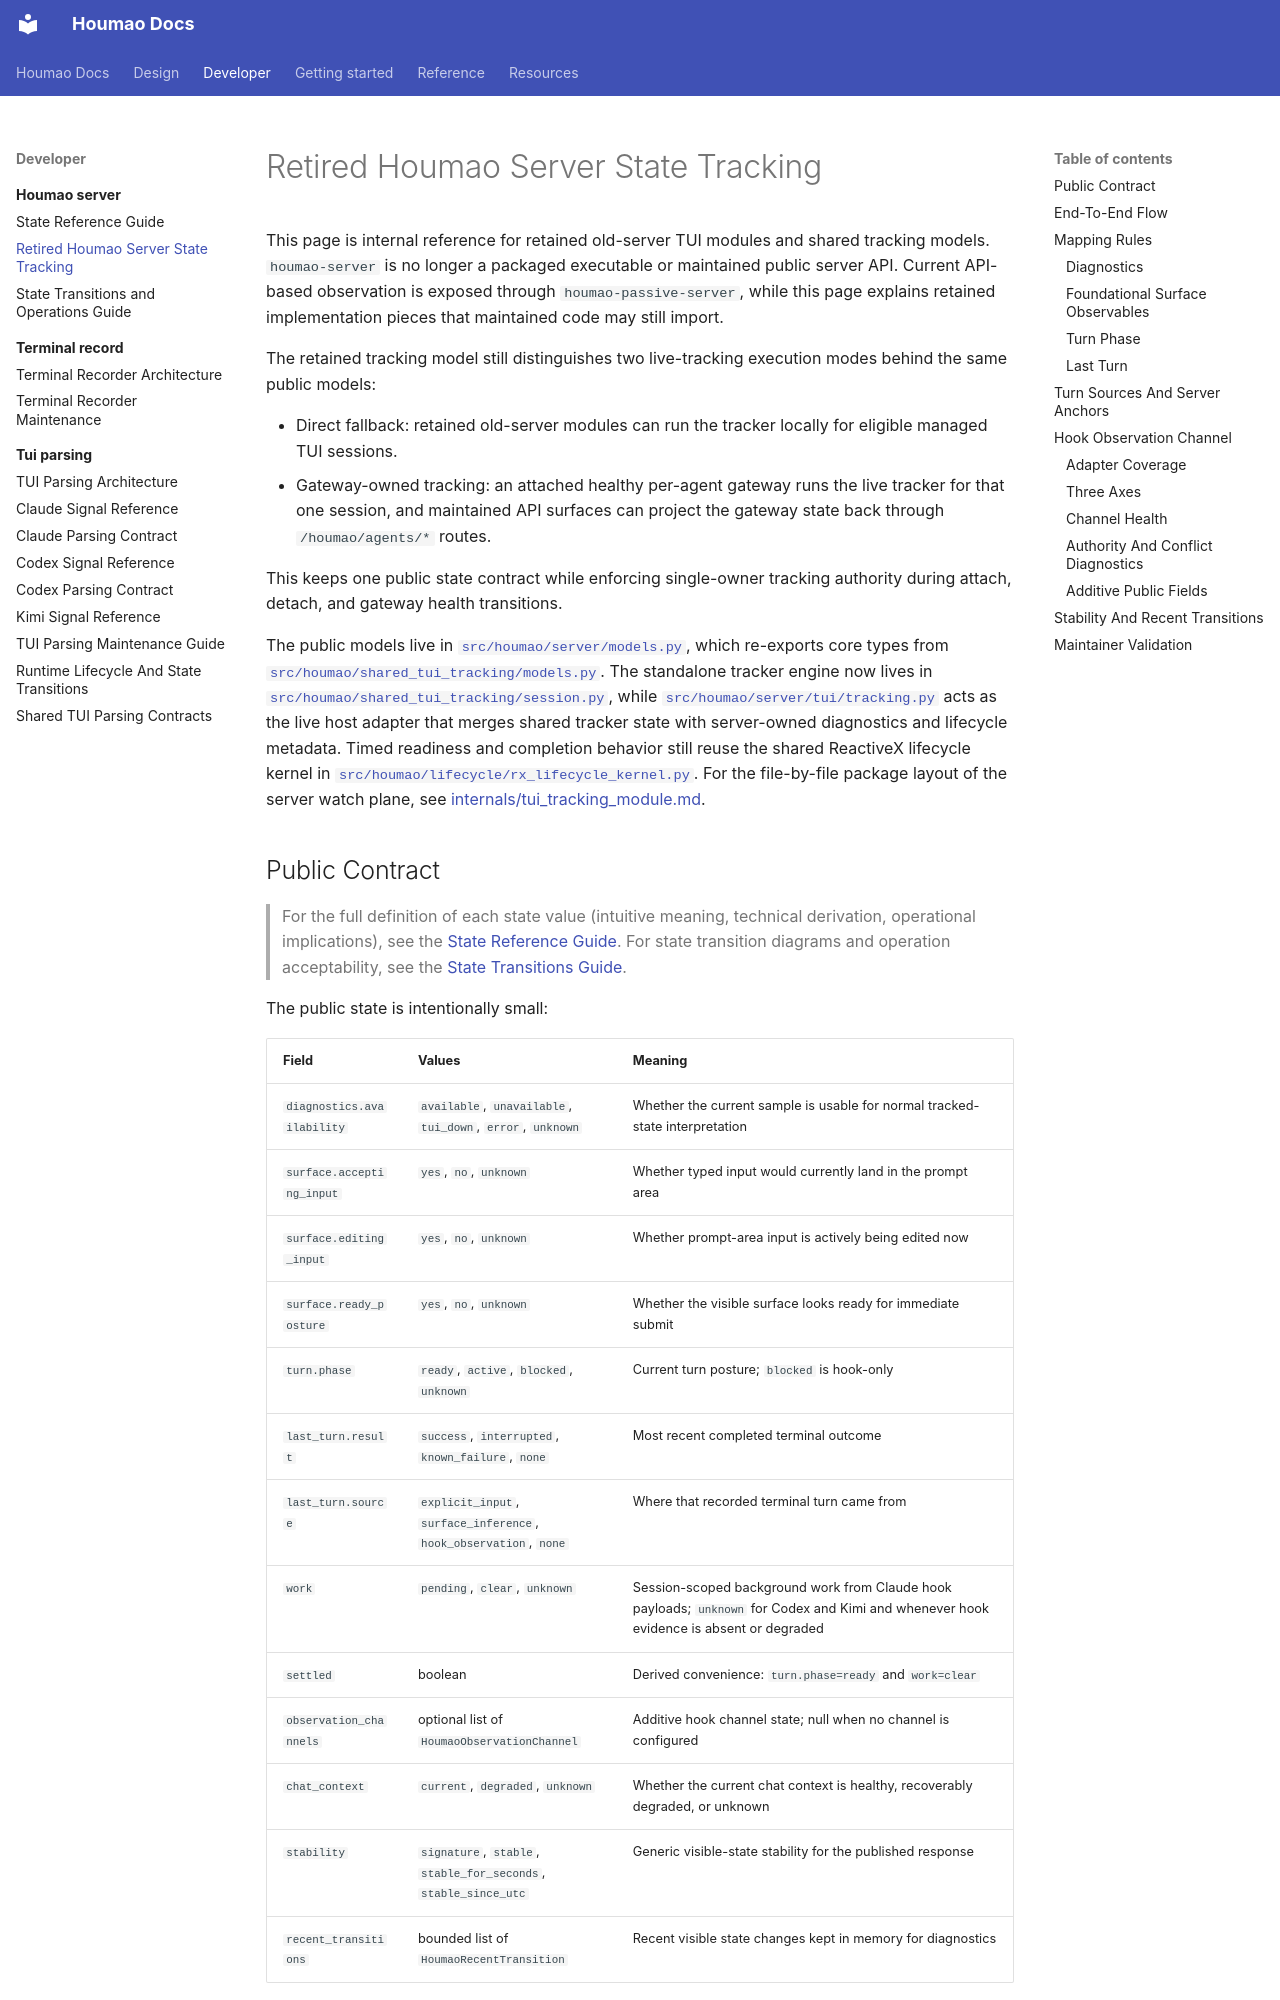

repository: igamenovoer/houmao · page: developer/houmao-server/state-tracking/index.html · generator: mkdocs

# Retired Houmao Server State Tracking

This page is internal reference for retained old-server TUI modules and shared tracking models. `houmao-server` is no longer a packaged executable or maintained public server API. Current API-based observation is exposed through `houmao-passive-server`, while this page explains retained implementation pieces that maintained code may still import.

The retained tracking model still distinguishes two live-tracking execution modes behind the same public models:

- Direct fallback: retained old-server modules can run the tracker locally for eligible managed TUI sessions.
- Gateway-owned tracking: an attached healthy per-agent gateway runs the live tracker for that one session, and maintained API surfaces can project the gateway state back through `/houmao/agents/*` routes.

This keeps one public state contract while enforcing single-owner tracking authority during attach, detach, and gateway health transitions.

The public models live in [`src/houmao/server/models.py`](../../../src/houmao/server/models.py), which re-exports core types from [`src/houmao/shared_tui_tracking/models.py`](../../../src/houmao/shared_tui_tracking/models.py). The standalone tracker engine now lives in [`src/houmao/shared_tui_tracking/session.py`](../../../src/houmao/shared_tui_tracking/session.py), while [`src/houmao/server/tui/tracking.py`](../../../src/houmao/server/tui/tracking.py) acts as the live host adapter that merges shared tracker state with server-owned diagnostics and lifecycle metadata. Timed readiness and completion behavior still reuse the shared ReactiveX lifecycle kernel in [`src/houmao/lifecycle/rx_lifecycle_kernel.py`](../../../src/houmao/lifecycle/rx_lifecycle_kernel.py). For the file-by-file package layout of the server watch plane, see [internals/tui_tracking_module.md](internals/tui_tracking_module.md).
